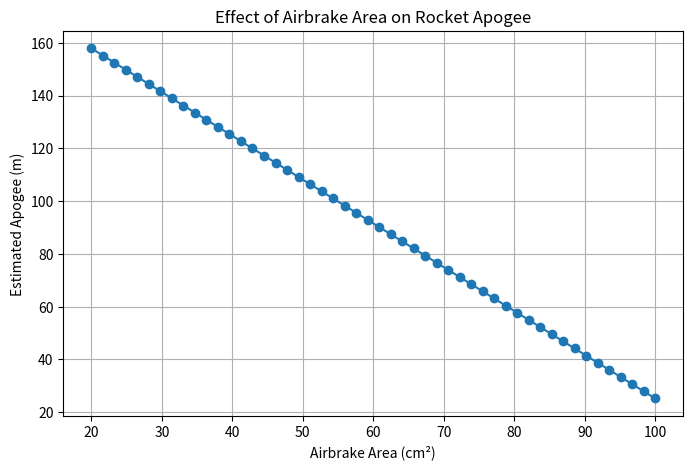

This chart was generated by the following Python code:
import numpy as np
import matplotlib.pyplot as plt

# Rocket and environment parameters
m = 5.8967  # kg
g = 9.81  # m/s^2
rho = 1.225  # kg/m^3
v_max = 70  # m/s
CdA_rocket = 0.00453  # m^2

# Airbrake parameters
Cd_airbrake = 1.28
airbrake_area = np.linspace(0.002, 0.01, 50)  # m^2

# Apogee calculation
apogee_reduction = []
for A in airbrake_area:
    CdA_total = CdA_rocket + Cd_airbrake * A
    F_D = 0.5 * rho * CdA_total * v_max**2
    delta_h = F_D / (m * g) * (v_max**2 / (2 * g))  # simplified
    h_apogee = (v_max**2) / (2 * g) - delta_h
    apogee_reduction.append(h_apogee)

# Plot
plt.figure(figsize=(8,5))
plt.plot(airbrake_area*1e4, apogee_reduction, marker='o')
plt.xlabel("Airbrake Area (cm²)")
plt.ylabel("Estimated Apogee (m)")
plt.title("Effect of Airbrake Area on Rocket Apogee")
plt.grid(True)
plt.show()
